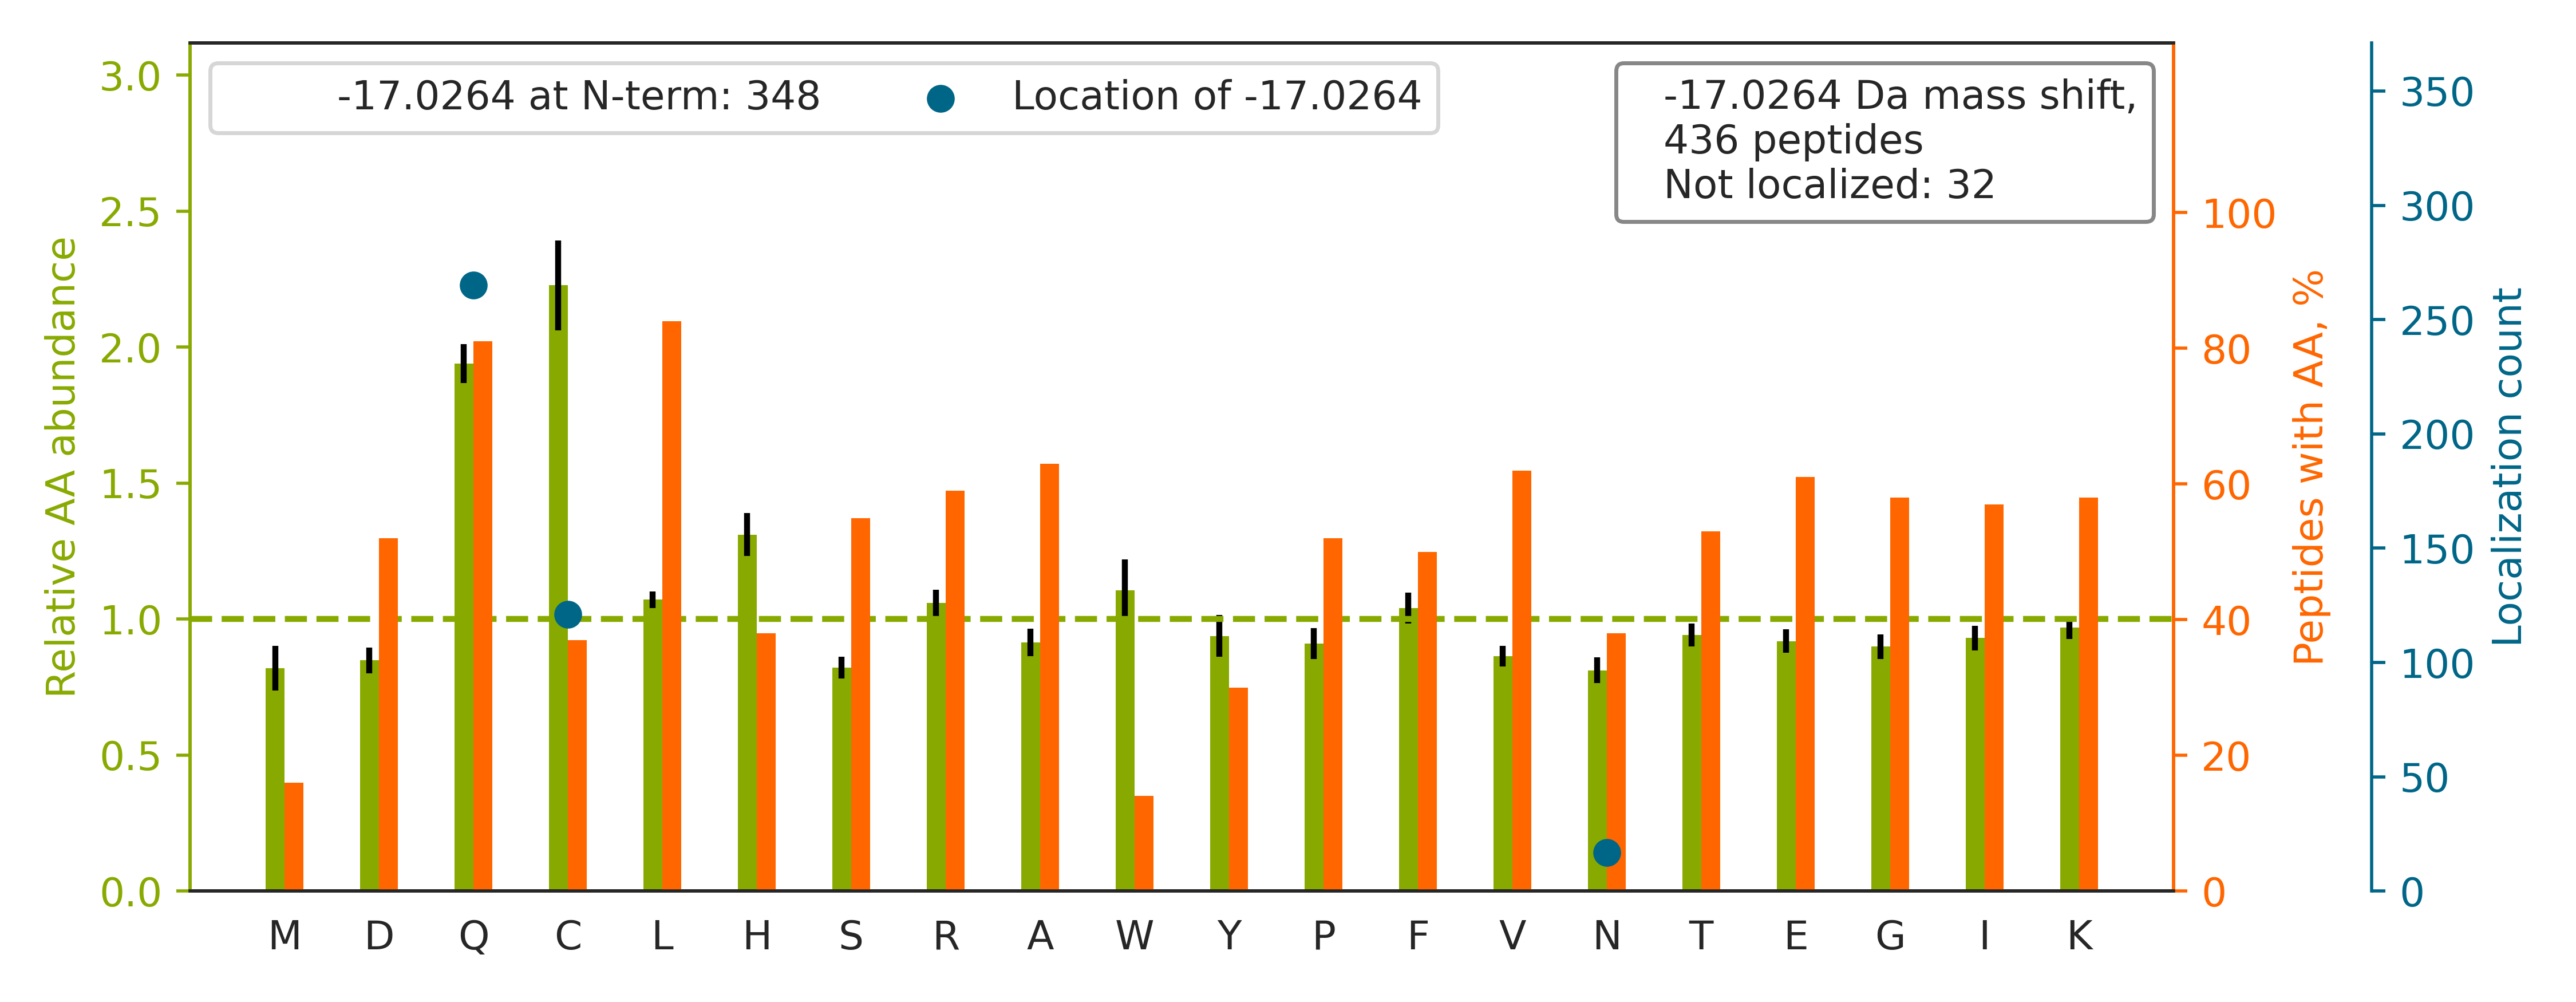

Source data for this figure (header and first rows):
top isoform	localization score	spectrum
K.Q[-17]EKPAEKPAETPVATSPTATDSTSGDSSR.S	1.0	QEXI22200.12023.12023.3
R.Q[-17]MEKDETVSDCSPHIANIGR.L	1	QEXI22200.20092.20092.3
K.QTMQ[-17]VDEHARPQTTLEQLQK.L	0.9318	QEXI22200.21903.21903.3
K.Q[-17]ATYGYYLGNPAEFHDSSDHHTFKK.M	0.9985	QEXI22200.22076.22076.4
R.QAQQERDELADEIANSSGK.G		QEXI22200.22766.22766.2
R.C[-17]LTTDEYDGHSTYPSHQYQ.-	1.0	QEXI22200.25244.25244.2
K.QTTVSN[-17]SQQAYQEAFEISKK.E	0.7707	QEXI22200.27766.27766.2
K.Q[-17]GSGSSQPMEVQEGYGFGSGDDPYSSAEPHVSG…	0.3271	QEXI22200.29325.29325.3
K.QFN[-17]YTHICAGASAFGK.N	1	QEXI22200.31397.31397.2
R.Q[-17]PYAVSELAGHQTSAESWGTGR.A	1.0	QEXI22200.32344.32344.2
R.QLFHPEQ[-17]LITGKEDAANNYAR.G	1	QEXI22200.32717.32717.2
R.C[-17]ERPLQGYSVEYQLLNGGELHR.L	0.9251	QEXI22200.35690.35690.3
R.C[-17]KPVNTFVHEPLVDVQNVCFQEK.V	0.9916	QEXI22200.36041.36041.3
R.C[-17]PKPVIAAVHGGCIGGGVDLVTACDIR.Y	1	QEXI22200.37435.37435.3
R.Q[-17]VFGEATKQPGITFIAAK.F	1	QEXI22200.37722.37722.2
R.CSYQ[-17]PTMEGVHTVHVTFAGVPIPR.S	0.9501	QEXI22200.38880.38880.3
R.QNLFTTWSHHLQQANIQFR.T		QEXI22200.39499.39499.3
K.Q[-17]LSSSGRPTASVIPSGVEWIK.A	1.0	QEXI22200.39721.39721.2
K.Q[-17]WLQEIDRYASENVNK.L	0.9994	QEXI22200.40250.40250.2
K.QLPDKWQHDLFDSGFGGGAGVETGGK.L		QEXI22200.40409.40409.3
R.C[-17]KDDEFTHLYTLIVRPDNTYEVK.I	1	QEXI22200.40529.40529.3
K.Q[-17]DLPNAMNAAEITDKLGLHSLR.H	0.06694	QEXI22200.42617.42617.3
K.Q[-17]DMPNAMPVSELTDKLGLQHLR.S	0.9535	QEXI22200.43498.43498.3
K.Q[-17]FVVFEGNHYFYSPYPTK.T	1	QEXI22200.45900.45900.2
K.C[-17]HDYYTTEFLYNLYSSEGK.G	1	QEXI22200.45947.45947.2
K.CQEVISWLDAN[-17]TLAEKDEFEHK.R	1.0	QEXI22200.46810.46810.3
R.CHVPLAQ[-17]AQALVTSELEKFQDR.L	0.9999	QEXI22200.48079.48079.3
K.Q[-17]AFTDVATGSLGQGLGAACGMAYTGK.Y	1	QEXI22200.48681.48681.2
K.Q[-17]VLGQMVIDEELLGDGHSYSPR.A	0.0333	QEXI22200.48825.48825.2
R.C[-17]PVTVCGDVHGQFHDLMELFR.I	0.9996	QEXI22200.48873.48873.3
R.Q[-17]HFPATPLLDYALEVEK.I	1.0	QEXI22200.49526.49526.2
R.QVLDLEDLVFTQ[-17]GSHFMANKR.C	1	QEXI22200.49760.49760.3
R.Q[-17]YASLTGTQALPPLFSLGYHQSR.W	1	QEXI22200.50315.50315.2
R.YALQMEQLN[-17]GILLHLESELAQTR.A	1	QEXI22200.50757.50757.3
K.C[-17]GDYGGALAAYTQALGLDATPQDQAVLHR.N	1	QEXI22200.52465.52465.3
K.C[-17]VEHAYEPTPDDVAISYLPLAHMFER.I	1.0	QEXI22200.52833.52833.3
R.QVFAEN[-17]KDEIALVLFGTDGTDNPLSGGDQYQNI…	0.468	QEXI22200.53530.53530.4
R.Q[-17]EDKDDLDVTELTNEDLLDQLVK.Y	1	QEXI22200.53891.53891.2
R.C[-17]SEGVFLLTTTPRPVIVEPLEQLDDEDGLPEKL…	1	QEXI22200.55363.55363.4
R.Q[-17]IKPYTLMSMVANLLYEKR.F	1	QEXI22200.55667.55667.3
R.C[-17]SEGSFLLTTFPRPVTVEPMDQLDDEEGLPEKL…	1	QEXI22200.55730.55730.4
R.QMQ[-17]LENVSVALEFLDRESIK.L	0.9787	QEXI22200.55761.55761.2
R.C[-17]SEGSFLLTTFPRPVTVEPMDQLDDEEGLPEK.…	1	QEXI22200.55858.55858.3
K.QLSPTEAFPVLVGDMDN[-17]SGSLNAQVIHQLGPGL…	0.9956	QEXI22200.58296.58296.3
R.QITDN[-17]IFLTTAEVIAQQVSDKHLEEGR.L	1	QEXI22200.58697.58697.3
R.CSEGVFLLTTTPRPVIVEPLEQ[-17]LDDEDGLPEK.…	1.0	QEXI22200.58769.58769.3
R.Q[-17]VTITGSAASISLAQYLINVR.L	1	QEXI22200.60249.60249.2
R.Q[-17]VDVPTLTGAFGILAAHVPTLQVLRPGLVVVHA…	1	QEXI22200.58550.58550.4
K.QTQTFTTYSDNQPGVLIQVYEGER.A		QEXI22200.48782.48782.2
R.C[-17]LAFHDISPQAPTHFLVIPK.K	1	QEXI22200.44672.44672.3
K.Q[-17]FAPIHAEAPEFMEMSVEQEILVTGIK.V	1	QEXI22200.58127.58127.3
R.Q[-17]IHEGASLPFFEVFVDAPLHVCEQR.D	1.0	QEXI22200.53352.53352.3
R.Q[-17]SPEHNLTHPELSVAVEMLSSVALINR.A	0.9256	QEXI22200.53135.53135.3
K.Q[-17]AQYLGMSCDGPFKPDHYRY.-	0.003214	QEXI22200.32895.32895.3
R.C[-17]HVPLAQAQALVTSELEK.F	1	QEXI22200.42422.42422.2
K.Q[-17]VEELYHSLLELGEK.R	1.0	QEXI22200.51386.51386.2
K.QAALGIMQ[-17]MVEDTLIEHAHTKPLLPSQLVR.Y	0.7492	QEXI22200.56363.56363.4
K.Q[-17]GTFHSQQALEYGTK.L	0.9942	QEXI22200.16729.16729.2
K.Q[-17]LVARPDVVEMHDVTAQDPK.L	1	QEXI22200.28273.28273.3
R.QFQ[-17]DAGHFDAENIK.K	0.9252	QEXI22200.26690.26690.2
... 376 more rows
